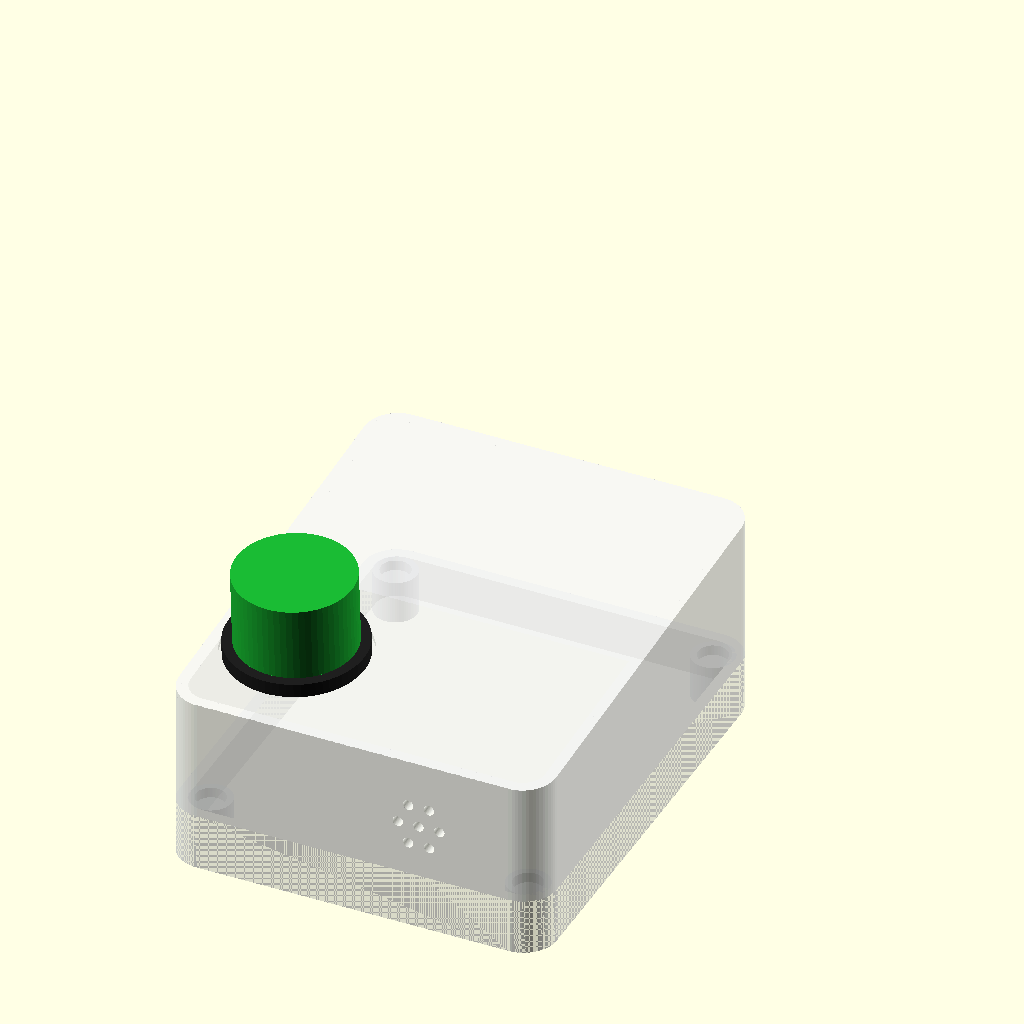
Cell 1: the model at its default parameters.
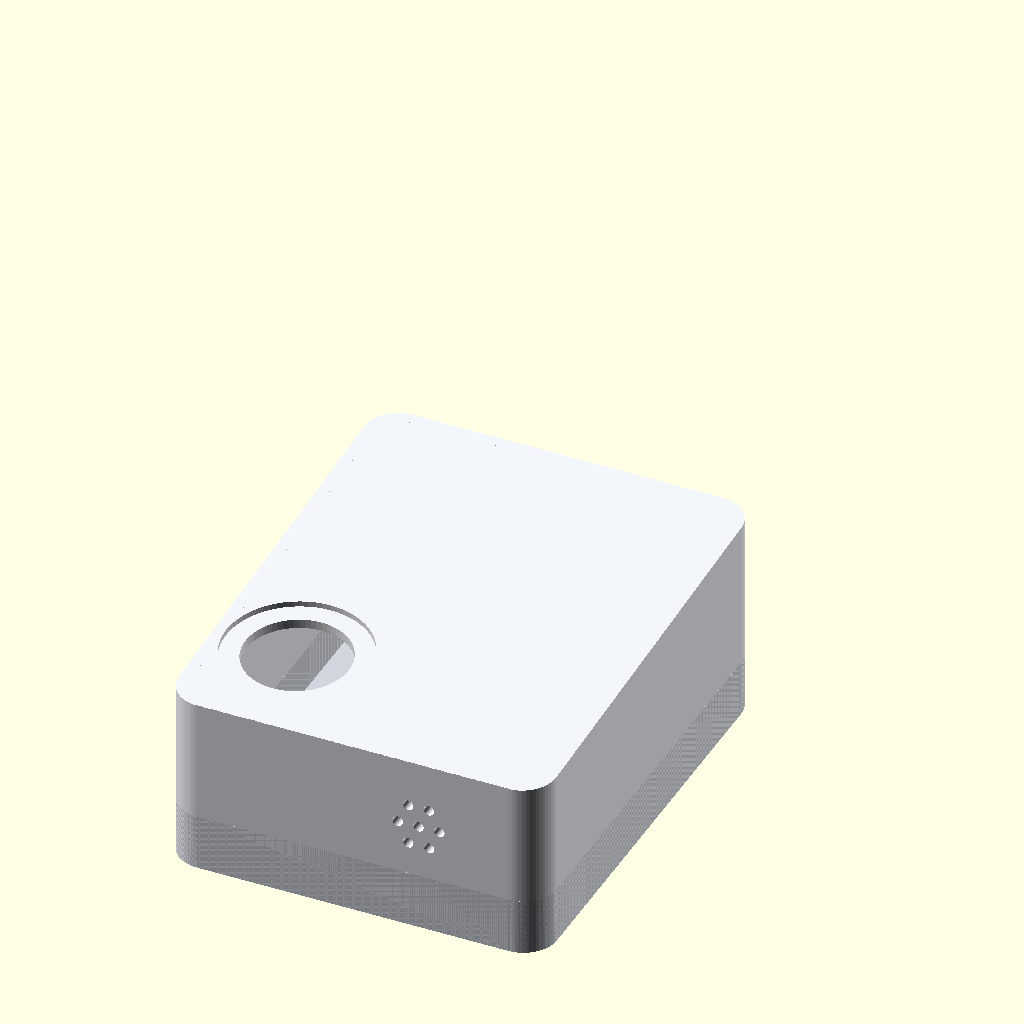
Cell 2: the same model with show_components = false.
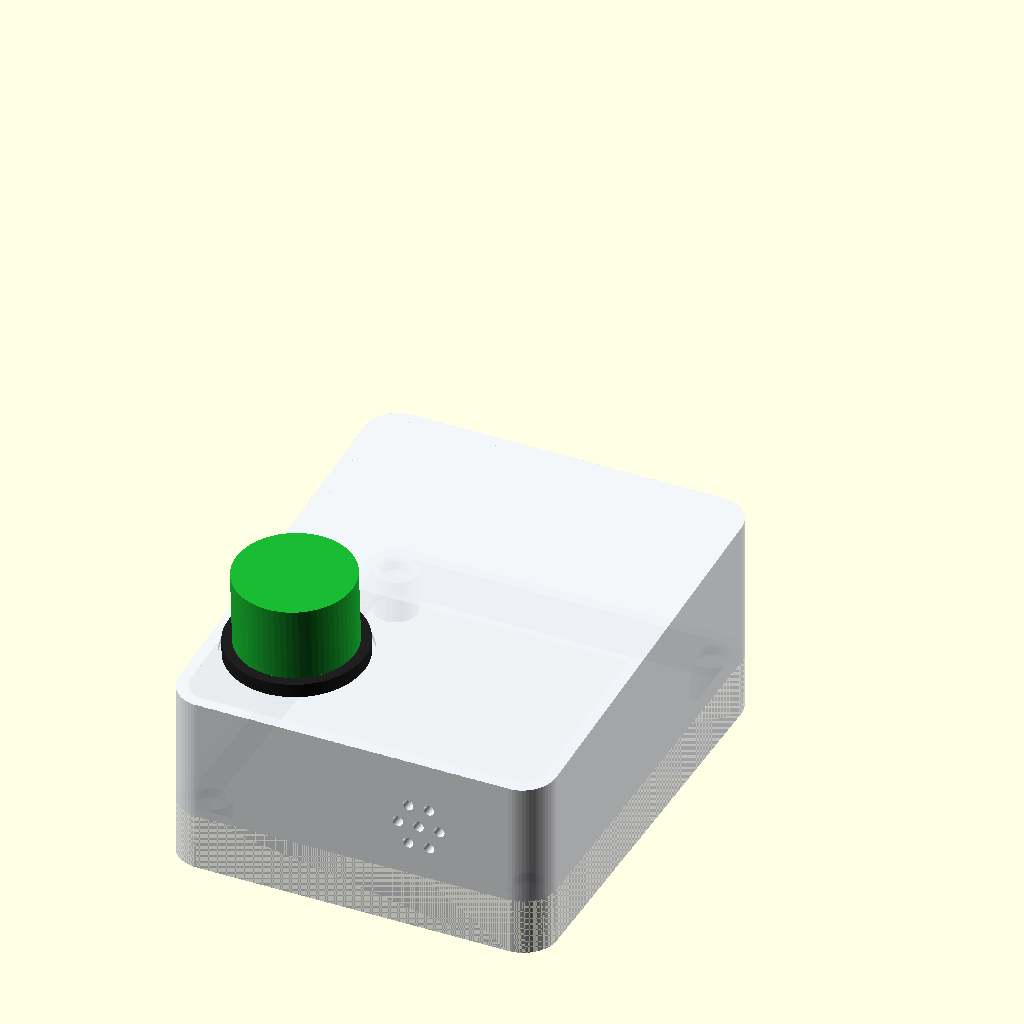
Cell 3 — assembly_shell_alpha set to 0.56, the other parameters unchanged.
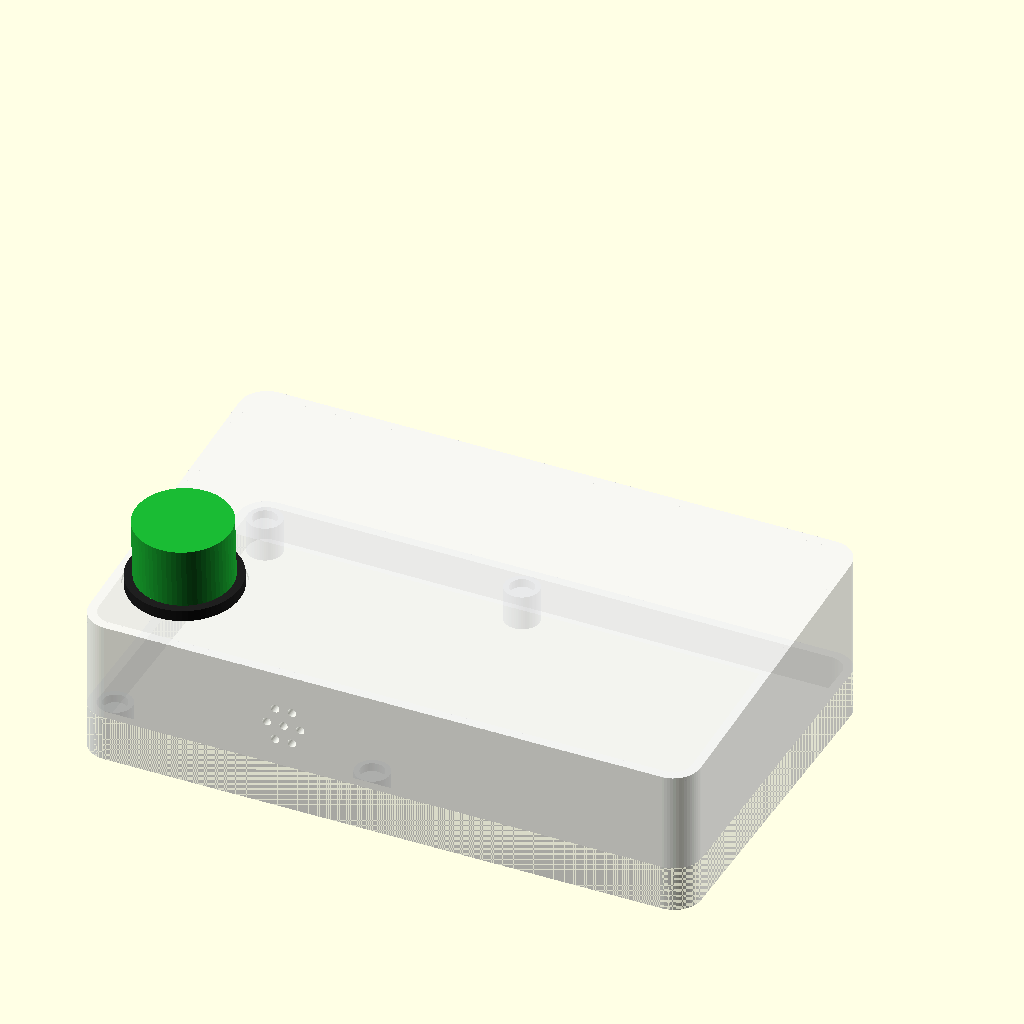
Cell 4: the same model with case_w = 160.
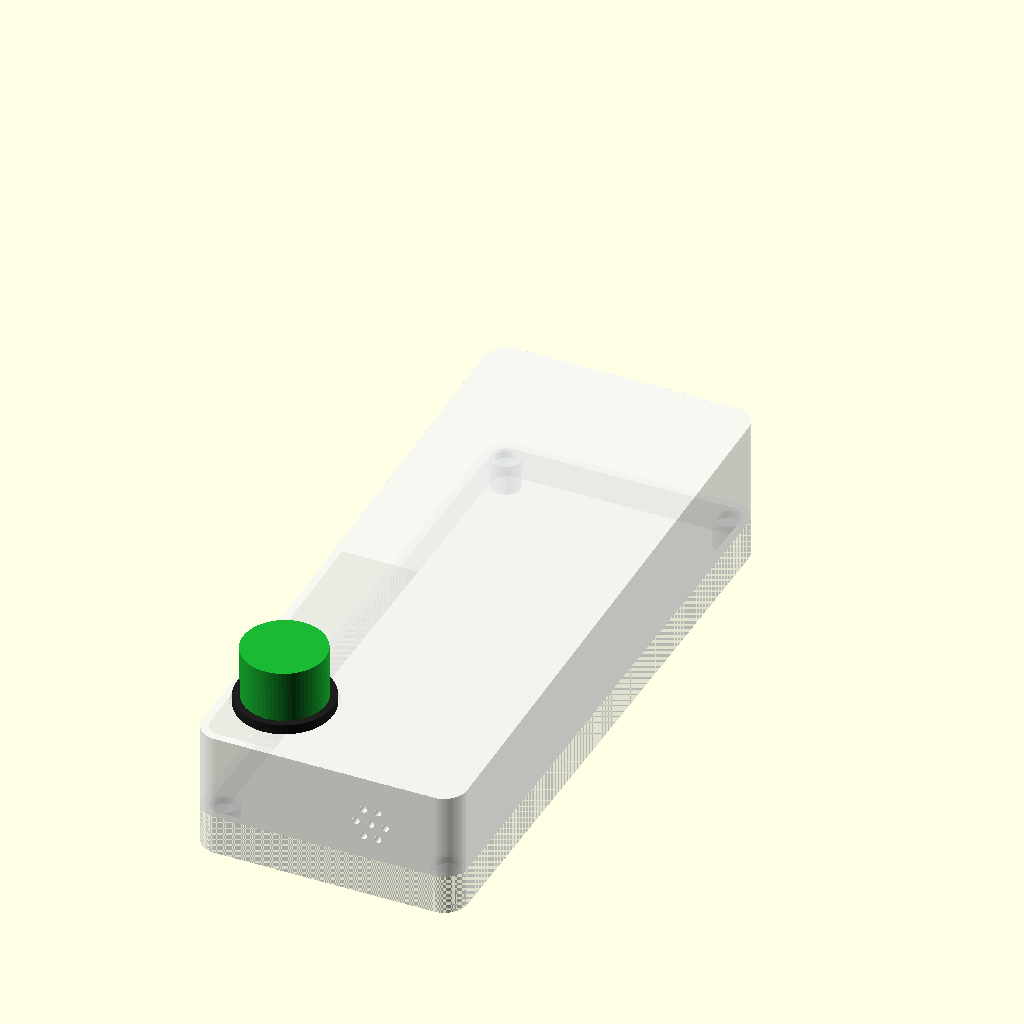
Cell 5 — case_d set to 196, the other parameters unchanged.
All cells are drawn from the same view direction (rotation 55°, 0°, 25°, orthographic, colour scheme Cornfield), but the view is re-fitted for each cell, so position and scale can differ between cells as well as the parameter.
Source of the model, docs/enclosure/intercom_button.scad:
/*
 * ESP32-S3 desktop intercom enclosure
 *
 * Hardware:
 *   - ESP32-S3-DevKitC-1: 62.74 x 25.40 mm
 *   - MAX9814 breakout:   25.00 x 14.00 mm, 9 mm microphone can
 *   - 22 mm panel-mount momentary button
 *
 * Set `part` to "base" or "lid", render (F6), then export STL.
 * The default "assembly" view includes translucent component mockups.
 */

$fn = 64;

part = "assembly"; // "assembly", "base", "lid", or "print"
show_components = true;
assembly_shell_alpha = 0.28;
selected_part = is_undef(render_part) ? part : render_part;

// Overall enclosure
case_w = 80;
case_d = 98;
front_h = 38;
rear_h = 44;
corner_r = 7;
wall = 2.4;
top_t = 3.2;
floor_t = 2.8;
split_z = 12;
fit = 0.30;

// Closure: four pairs of 6 x 2 mm neodymium magnets
magnet_x = 6.7;
magnet_y = 7.0;
magnet_d = 6;
magnet_h = 2;
magnet_fit = 0.2;
magnet_pocket_d = magnet_d + magnet_fit;
magnet_pocket_h = magnet_h + magnet_fit;
magnet_boss_d = 9;
magnet_right_x = 74;
magnet_points = [
    [magnet_x, magnet_y],
    [magnet_right_x, magnet_y],
    [magnet_x, case_d - magnet_y],
    [magnet_right_x, case_d - magnet_y]
];

// Button
button_hole_d = 22.2;
button_cap_d = 29;
button_recess_d = 30.5;
button_recess_depth = 1.2;
button_x = 17.5;
button_y = 23;

// ESP32-S3-DevKitC-1
esp_w = 25.40;
esp_l = 62.74;
esp_t = 1.6;
esp_rear_clearance = 2.2;
esp_y =
    case_d - wall - fit - esp_rear_clearance - esp_l;
esp_module_overhang = 3.5;
esp_header_pitch = 2.54;
esp_header_count = 22;
esp_header_row_spacing = 22.86;
esp_header_y = esp_y + 2.5;

breadboard_w = 55;
breadboard_l = 82.5;
breadboard_h = 8.5;
breadboard_x = 41.5;
breadboard_hole_rows = 30;
breadboard_header_y_index = 7;
breadboard_hole_y_margin =
    (breadboard_l
        - (breadboard_hole_rows - 1) * esp_header_pitch) / 2;
breadboard_y =
    esp_header_y - breadboard_hole_y_margin
        - breadboard_header_y_index * esp_header_pitch;
breadboard_z = floor_t;
esp_x = breadboard_x;
male_header_spacer = 2.5;
esp_z = breadboard_z + breadboard_h + male_header_spacer;

// Separate rear openings leave a center bridge between the two USB ports.
usb_port_w = 8.5;
usb_center_gap = 4.2;
usb_h = 4.2;
usb_z = esp_z + esp_t - 0.8;

// MAX9814 vertical pocket behind the front grille
mic_w = 25;
mic_h = 14;
mic_t = 1.6;
mic_clearance = 0.6;
mic_can_d = 9.7;
mic_can_h = 9;
mic_can_edge_offset = 7;
mic_x = 54;
mic_z = 23.5;
mic_board_x = mic_x - (mic_w / 2 - mic_can_edge_offset);
mic_board_y = wall + mic_can_h + 1;

slope = (rear_h - front_h) / case_d;
slope_angle = atan(slope);

module rounded_2d(w, d, r) {
    hull() {
        for (x = [r, w - r])
            for (y = [r, d - r])
                translate([x, y]) circle(r = r);
    }
}

module rounded_prism(w, d, h, r) {
    linear_extrude(height = h)
        rounded_2d(w, d, r);
}

module rounded_wedge(w, d, hf, hr, r) {
    cut_angle = atan((hr - hf) / d);

    // Cut a tall rounded prism with the lower face of a rotated cube.
    // This avoids non-planar facets produced by some WebAssembly renderers
    // when a sloped polyhedron participates in nested boolean operations.
    difference() {
        rounded_prism(w, d, hr + 0.1, r);
        translate([-1, 0, hf])
            rotate([cut_angle, 0, 0])
                cube([w + 2, d + hr + 10, hr + 10]);
    }
}

module magnet_positions() {
    for (p = magnet_points)
        translate([p[0], p[1], 0]) children();
}

module usb_cutout(z0, height) {
    // Cut through the rear shell wall.
    cut_y = case_d - wall - 1;
    for (x = [
        esp_x - usb_center_gap / 2 - usb_port_w,
        esp_x + usb_center_gap / 2
    ])
        translate([x, cut_y, z0])
            cube([
                usb_port_w,
                case_d - cut_y + 1,
                height
            ]);
}

module base_magnet_bosses() {
    magnet_positions()
        translate([0, 0, floor_t])
            cylinder(h = split_z - floor_t, d = magnet_boss_d);
}

module base_magnet_pockets() {
    magnet_positions()
        translate([0, 0, split_z - magnet_pocket_h])
            cylinder(
                h = magnet_pocket_h + 0.2,
                d = magnet_pocket_d
            );
}

module base() {
    difference() {
        union() {
            difference() {
                rounded_prism(case_w, case_d, split_z, corner_r);
                translate([wall, wall, floor_t])
                    rounded_prism(
                        case_w - 2 * wall,
                        case_d - 2 * wall,
                        split_z - floor_t + 1,
                        max(0.1, corner_r - wall)
                    );
            }
            base_magnet_bosses();
        }

        base_magnet_pockets();
        usb_cutout(usb_z, usb_h);
    }
}

module upper_outer_shell() {
    intersection() {
        rounded_wedge(case_w, case_d, front_h, rear_h, corner_r);
        translate([-1, -1, split_z])
            cube([case_w + 2, case_d + 2, rear_h - split_z + 2]);
    }
}

module upper_inner_void() {
    inner_d = case_d - 2 * wall;
    inner_front_h = front_h + slope * wall - top_t;
    inner_rear_h = front_h + slope * (case_d - wall) - top_t;

    intersection() {
        translate([wall, wall, 0])
            rounded_wedge(
                case_w - 2 * wall,
                inner_d,
                inner_front_h,
                inner_rear_h,
                max(0.1, corner_r - wall)
            );
        translate([wall, wall, split_z - 0.1])
            cube([
                case_w - 2 * wall,
                case_d - 2 * wall,
                rear_h - split_z + 1
            ]);
    }
}

module lid_magnet_bosses() {
    magnet_positions()
        translate([0, 0, split_z])
            cylinder(h = 6, d = magnet_boss_d);
}

module lid_magnet_pockets() {
    magnet_positions()
        translate([0, 0, split_z - 0.1])
            cylinder(
                h = magnet_pocket_h + 0.2,
                d = magnet_pocket_d
            );
}

module button_cutout() {
    z_top = front_h + slope * button_y;
    normal = [0, -sin(slope_angle), cos(slope_angle)];

    translate([
        button_x - normal[0] * 9,
        button_y - normal[1] * 9,
        z_top - normal[2] * 9
    ])
        rotate([slope_angle, 0, 0])
            cylinder(h = 18, d = button_hole_d);
}

module button_recess() {
    z_top = front_h + slope * button_y;
    normal = [0, -sin(slope_angle), cos(slope_angle)];
    cut_h = button_recess_depth + 0.2;

    // Circular counterbore normal to the sloped top surface.
    translate([
        button_x - normal[0] * button_recess_depth,
        button_y - normal[1] * button_recess_depth,
        z_top - normal[2] * button_recess_depth
    ])
        rotate([slope_angle, 0, 0])
            cylinder(h = cut_h, d = button_recess_d);
}

module mic_grille_cutouts() {
    hole_d = 2.2;
    spacing = 4.4;
    points = [
        [0, 0],
        [-spacing, 0], [spacing, 0],
        [-spacing / 2, spacing], [spacing / 2, spacing],
        [-spacing / 2, -spacing], [spacing / 2, -spacing]
    ];

    for (p = points)
        translate([mic_x + p[0], wall + 1, mic_z + p[1]])
            rotate([90, 0, 0])
                cylinder(h = wall + 2, d = hole_d);
}

module mic_pocket() {
    pocket_w = mic_w + 2 * mic_clearance;
    pocket_h = mic_h + 2 * mic_clearance;
    x0 = mic_board_x - pocket_w / 2;
    z0 = mic_z - pocket_h / 2;
    rail_t = 1.4;
    lip = 1.2;
    slot_front = mic_board_y - mic_clearance;
    slot_back = mic_board_y + mic_t + mic_clearance;
    support_depth = slot_back + rail_t - wall;

    // Side supports reach back far enough for the 9 mm microphone can.
    for (x = [x0 - rail_t, x0 + pocket_w])
        translate([x, wall, z0])
            cube([rail_t, support_depth, pocket_h]);

    // Short front/back lips form two vertical U-channels. The PCB slides
    // upward from the open bottom while leaving its center components clear.
    for (x = [x0 - rail_t, x0 + pocket_w - lip])
        for (y = [slot_front - rail_t, slot_back])
            translate([x, y, z0])
                cube([rail_t + lip, rail_t, pocket_h]);

    // Top stop joins the rails to the front wall and limits insertion depth.
    translate([x0 - rail_t, wall, z0 + pocket_h])
        cube([
            pocket_w + 2 * rail_t,
            support_depth,
            rail_t
        ]);

    // One wide central cantilever latch leaves both PCB ends clear for
    // soldered wires. Its tapered hook flexes rearward during insertion.
    board_bottom = mic_z - mic_h / 2;
    snap_w = 10;
    snap_t = 0.8;
    snap_hook = 1.4;
    snap_hook_h = 1.2;
    snap_x = mic_board_x - snap_w / 2;
    snap_y = slot_back + 0.2;
    snap_bottom = board_bottom - 0.2;
    snap_top = z0 + pocket_h + 0.2;

    translate([snap_x, snap_y, snap_bottom])
        cube([
            snap_w,
            snap_t,
            snap_top - snap_bottom
        ]);

    hull() {
        translate([
            snap_x,
            snap_y - snap_hook,
            snap_bottom - snap_hook_h
        ])
            cube([snap_w, snap_t + snap_hook, 0.2]);
        translate([snap_x, snap_y, snap_bottom - 0.1])
            cube([snap_w, snap_t, 0.2]);
    }
}

module lid() {
    difference() {
        union() {
            difference() {
                upper_outer_shell();
                upper_inner_void();
            }
            lid_magnet_bosses();
            mic_pocket();
        }

        button_cutout();
        button_recess();
        mic_grille_cutouts();
        usb_cutout(usb_z, usb_h);
        lid_magnet_pockets();
    }
}

module esp32_mockup() {
    board_x0 = esp_x - esp_w / 2;
    board_y1 = esp_y + esp_l;
    module_y = esp_y - esp_module_overhang;
    breadboard_x0 = breadboard_x - breadboard_w / 2;
    breadboard_hole_y0 = breadboard_y + breadboard_hole_y_margin;
    header_xs = [
        esp_x - esp_header_row_spacing / 2,
        esp_x + esp_header_row_spacing / 2
    ];

    // Half-size solderless breadboard and representative terminal holes
    color([0.93, 0.93, 0.90])
        translate([breadboard_x0, breadboard_y, breadboard_z])
            cube([breadboard_w, breadboard_l, breadboard_h]);
    color([0.72, 0.72, 0.68])
        translate([
            breadboard_x - 2.5,
            breadboard_y,
            breadboard_z + breadboard_h
        ])
            cube([5, breadboard_l, 0.2]);
    for (row = [0 : breadboard_hole_rows - 1])
        for (side = [-1, 1])
            for (column = [0 : 4])
                color([0.10, 0.10, 0.10])
                    translate([
                        breadboard_x
                            + side * (3.81
                                + column * esp_header_pitch),
                        breadboard_hole_y0
                            + row * esp_header_pitch,
                        breadboard_z + breadboard_h
                    ])
                        cylinder(h = 0.2, d = 1.0, $fn = 10);

    // PCB
    color([0.04, 0.42, 0.18])
        translate([board_x0, esp_y, esp_z])
            cube([esp_w, esp_l, esp_t]);

    // Male-header plastic and pins inserted into the breadboard
    for (x = header_xs) {
        color([0.04, 0.04, 0.04])
            translate([
                x - 1.0,
                esp_header_y - 1.0,
                esp_z - male_header_spacer
            ])
                cube([
                    2.0,
                    (esp_header_count - 1)
                        * esp_header_pitch + 2.0,
                    male_header_spacer
                ]);

        for (i = [0 : esp_header_count - 1])
            color([0.72, 0.72, 0.68])
                translate([
                    x,
                    esp_header_y + i * esp_header_pitch,
                    breadboard_z + breadboard_h - 4
                ])
                    cylinder(
                        h = esp_z
                            - (breadboard_z + breadboard_h) + 4.2,
                        d = 0.65,
                        $fn = 12
                    );
    }

    // WROOM module: exposed antenna area and shield can
    color([0.10, 0.17, 0.12])
        translate([esp_x - 9, module_y, esp_z + esp_t])
            cube([18, 7, 1.2]);
    color([0.70, 0.72, 0.70])
        translate([esp_x - 9, module_y + 7, esp_z + esp_t])
            cube([18, 18, 3]);

    // Two Micro-USB receptacles
    for (x = [
        esp_x - usb_center_gap / 2 - usb_port_w / 2,
        esp_x + usb_center_gap / 2 + usb_port_w / 2
    ])
        color([0.68, 0.70, 0.72])
            translate([
                x - 3.75,
                board_y1 - 5.5,
                esp_z + esp_t
            ])
                cube([7.5, 7, 3.0]);
}

module mic_mockup() {
    // PCB
    color([0.28, 0.08, 0.42])
        translate([
            mic_board_x - mic_w / 2,
            mic_board_y,
            mic_z - mic_h / 2
        ])
            cube([mic_w, mic_t, mic_h]);

    // Electret microphone can and acoustic face
    color([0.70, 0.71, 0.70])
        translate([mic_x, mic_board_y, mic_z])
            rotate([90, 0, 0])
                cylinder(h = mic_can_h, d = mic_can_d);
    color([0.08, 0.08, 0.08])
        translate([
            mic_x,
            mic_board_y - mic_can_h - 0.15,
            mic_z
        ])
            rotate([90, 0, 0])
                cylinder(h = 0.3, d = mic_can_d - 0.5);
}

module button_mockup() {
    z_top = front_h + slope * button_y;
    normal = [0, -sin(slope_angle), cos(slope_angle)];
    body_depth = 18.9;

    // Threaded barrel below the panel
    color([0.12, 0.12, 0.12])
        translate([
            button_x - normal[0] * body_depth,
            button_y - normal[1] * body_depth,
            z_top - normal[2] * body_depth
        ])
            rotate([slope_angle, 0, 0])
                cylinder(h = body_depth, d = 21.8);

    // Retaining nut below the panel
    color([0.20, 0.20, 0.20])
        translate([
            button_x - normal[0] * 4,
            button_y - normal[1] * 4,
            z_top - normal[2] * 4
        ])
            rotate([slope_angle, 0, 0])
                cylinder(h = 4, d = 26, $fn = 6);

    // Bezel seated in the top counterbore
    color([0.12, 0.12, 0.12])
        translate([button_x, button_y, z_top])
            rotate([slope_angle, 0, 0])
                cylinder(h = 3, d = button_cap_d);

    // Moving button cap
    color([0.10, 0.72, 0.20])
        translate([
            button_x + normal[0] * 3,
            button_y + normal[1] * 3,
            z_top + normal[2] * 3
        ])
            rotate([slope_angle, 0, 0])
                cylinder(h = 16, d = 24.8);
}

module component_mockups() {
    esp32_mockup();
    mic_mockup();
    button_mockup();
}

if (selected_part == "base") {
    base();
} else if (selected_part == "lid") {
    lid();
} else if (selected_part == "print") {
    base();
    translate([case_w + 12, 0, 0]) lid();
} else {
    shell_alpha = show_components ? assembly_shell_alpha : 1;
    color([0.82, 0.84, 0.87, shell_alpha]) base();
    color([0.93, 0.94, 0.96, shell_alpha]) lid();
    if (show_components) component_mockups();
}
Customizer parameters (derived from the source; name, type, default, range or options):
part: string, default "assembly"
show_components: bool, default true
assembly_shell_alpha: number, default 0.28
case_w: number, default 80
case_d: number, default 98
front_h: number, default 38
rear_h: number, default 44
corner_r: number, default 7
wall: number, default 2.4
top_t: number, default 3.2
floor_t: number, default 2.8
split_z: number, default 12
fit: number, default 0.3
magnet_x: number, default 6.7
magnet_y: number, default 7
magnet_d: number, default 6
magnet_h: number, default 2
magnet_fit: number, default 0.2
magnet_boss_d: number, default 9
magnet_right_x: number, default 74
button_hole_d: number, default 22.2
button_cap_d: number, default 29
button_recess_d: number, default 30.5
button_recess_depth: number, default 1.2
button_x: number, default 17.5
button_y: number, default 23
esp_w: number, default 25.4
esp_l: number, default 62.74
esp_t: number, default 1.6
esp_rear_clearance: number, default 2.2
esp_module_overhang: number, default 3.5
esp_header_pitch: number, default 2.54
esp_header_count: number, default 22
esp_header_row_spacing: number, default 22.86
breadboard_w: number, default 55
breadboard_l: number, default 82.5
breadboard_h: number, default 8.5
breadboard_x: number, default 41.5
breadboard_hole_rows: number, default 30
breadboard_header_y_index: number, default 7
male_header_spacer: number, default 2.5
usb_port_w: number, default 8.5
usb_center_gap: number, default 4.2
usb_h: number, default 4.2
mic_w: number, default 25
mic_h: number, default 14
mic_t: number, default 1.6
mic_clearance: number, default 0.6
mic_can_d: number, default 9.7
mic_can_h: number, default 9
mic_can_edge_offset: number, default 7
mic_x: number, default 54
mic_z: number, default 23.5
